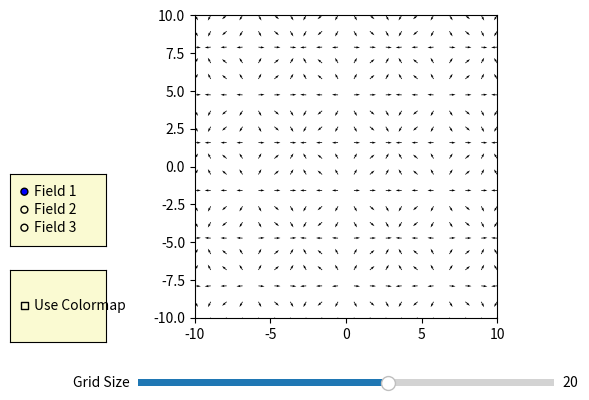

The script that saved this image:
import numpy as np
import matplotlib.pyplot as plt
from matplotlib.animation import FuncAnimation
from matplotlib.widgets import Slider, RadioButtons, CheckButtons

class VectorFieldAnimation:
    def __init__(self, xlim, ylim, initial_grid_size):
        self.xlim = xlim
        self.ylim = ylim
        self.grid_size = initial_grid_size
        self.fig, self.ax = plt.subplots()
        plt.subplots_adjust(left=0.25, bottom=0.25)  # Adjust to make room for the slider and radio buttons
        self.ax.set_xlim(self.xlim)
        self.ax.set_ylim(self.ylim)
        self.ax.set_aspect('equal')

        self.X, self.Y = self.create_meshgrid(self.grid_size)
        self.U, self.V = self.vector_field1(self.X, self.Y, 0)
        self.magnitudes = np.sqrt(self.U**2 + self.V**2)
        self.U, self.V = self.normalize_vectors(self.U, self.V)
        self.quiver = self.ax.quiver(self.X, self.Y, self.U, self.V, scale=50, width=0.0025)

        self.vector_field_func = self.vector_field1
        self.use_colormap = False
        self.create_widgets()

        # Connect the scroll and mouse events to their handlers
        self.fig.canvas.mpl_connect('scroll_event', self.on_scroll)
        self.fig.canvas.mpl_connect('button_press_event', self.on_press)
        self.fig.canvas.mpl_connect('button_release_event', self.on_release)
        self.fig.canvas.mpl_connect('motion_notify_event', self.on_motion)

        # Variables to store the state of the pan
        self.press_event = None
        self.start_xlim = None
        self.start_ylim = None

    def create_meshgrid(self, grid_size):
        X, Y = np.meshgrid(np.linspace(self.xlim[0], self.xlim[1], grid_size),
                           np.linspace(self.ylim[0], self.ylim[1], grid_size))
        return X, Y

    def normalize_vectors(self, U, V):
        magnitudes = np.sqrt(U**2 + V**2)
        return U / magnitudes, V / magnitudes

    def vector_field1(self, X, Y, t):
        U = np.sin(X + t)
        V = np.cos(Y + t)
        return U, V

    def vector_field2(self, X, Y, t):
        U = X
        V = Y
        return U, V

    def vector_field3(self, X, Y, t):
        U = Y * np.cos(t)
        V = -X * np.sin(t)
        return U, V

    def update(self, frame):
        t = frame / 10.0
        self.U, self.V = self.vector_field_func(self.X, self.Y, t)
        self.magnitudes = np.sqrt(self.U**2 + self.V**2)
        self.U, self.V = self.normalize_vectors(self.U, self.V)
        self.update_quiver()
        return self.quiver,

    def create_widgets(self):
        # Create slider for grid size
        ax_slider = plt.axes([0.25, 0.1, 0.65, 0.03], facecolor='lightgoldenrodyellow')
        self.slider = Slider(ax_slider, 'Grid Size', 5, 30, valinit=self.grid_size, valstep=1)
        self.slider.on_changed(self.update_grid_size)
        
        # Create radio buttons for selecting vector field
        ax_radio = plt.axes([0.05, 0.4, 0.15, 0.15], facecolor='lightgoldenrodyellow')
        self.radio = RadioButtons(ax_radio, ('Field 1', 'Field 2', 'Field 3'))
        self.radio.on_clicked(self.change_vector_field)

        # Create check buttons for colormap option
        ax_check = plt.axes([0.05, 0.2, 0.15, 0.15], facecolor='lightgoldenrodyellow')
        self.check = CheckButtons(ax_check, ['Use Colormap'], [self.use_colormap])
        self.check.on_clicked(self.toggle_colormap)

    def update_grid_size(self, val):
        self.grid_size = int(self.slider.val)
        self.X, self.Y = self.create_meshgrid(self.grid_size)
        self.U, self.V = self.vector_field_func(self.X, self.Y, 0)
        self.magnitudes = np.sqrt(self.U**2 + self.V**2)
        self.U, self.V = self.normalize_vectors(self.U, self.V)
        self.update_quiver()
        self.fig.canvas.draw_idle()  # Refresh the plot

    def change_vector_field(self, label):
        if label == 'Field 1':
            self.vector_field_func = self.vector_field1
        elif label == 'Field 2':
            self.vector_field_func = self.vector_field2
        elif label == 'Field 3':
            self.vector_field_func = self.vector_field3
        # Update the field immediately
        self.update_grid_size(None)

    def on_scroll(self, event):
        # Adjust the limits based on scroll direction
        scale_factor = 1.1
        if event.button == 'up':
            scale_factor = 1 / scale_factor
        self.xlim = (self.xlim[0] * scale_factor, self.xlim[1] * scale_factor)
        self.ylim = (self.ylim[0] * scale_factor, self.ylim[1] * scale_factor)
        self.ax.set_xlim(self.xlim)
        self.ax.set_ylim(self.ylim)
        self.X, self.Y = self.create_meshgrid(self.grid_size)
        self.U, self.V = self.vector_field_func(self.X, self.Y, 0)
        self.magnitudes = np.sqrt(self.U**2 + self.V**2)
        self.U, self.V = self.normalize_vectors(self.U, self.V)
        self.update_quiver()
        self.fig.canvas.draw_idle()  # Refresh the plot

    def on_press(self, event):
        if event.inaxes != self.ax:
            return
        self.press_event = (event.xdata, event.ydata)
        self.start_xlim = self.ax.get_xlim()
        self.start_ylim = self.ax.get_ylim()

    def on_release(self, event):
        self.press_event = None
        self.start_xlim = None
        self.start_ylim = None

    def on_motion(self, event):
        if self.press_event is None or event.inaxes != self.ax:
            return
        dx = self.press_event[0] - event.xdata
        dy = self.press_event[1] - event.ydata
        self.ax.set_xlim(self.start_xlim[0] + dx, self.start_xlim[1] + dx)
        self.ax.set_ylim(self.start_ylim[0] + dy, self.start_ylim[1] + dy)
        self.fig.canvas.draw_idle()  # Refresh the plot

    def toggle_colormap(self, label):
        self.use_colormap = not self.use_colormap
        self.update_quiver()
        self.fig.canvas.draw_idle()  # Refresh the plot

    def update_quiver(self):
        # Remove the old quiver
        self.quiver.remove()
        # Create a new quiver with colormap if enabled
        if self.use_colormap:
            colors = self.magnitudes
            self.quiver = self.ax.quiver(self.X, self.Y, self.U, self.V, colors, scale=50, width=0.0025, cmap='coolwarm')
        else:
            self.quiver = self.ax.quiver(self.X, self.Y, self.U, self.V, scale=50, width=0.0025)

    def animate(self):
        anim = FuncAnimation(self.fig, self.update, frames=200, interval=50, blit=True)
        plt.show()

# Example usage
if __name__ == "__main__":
    vector_field_animation = VectorFieldAnimation(xlim=(-10, 10), ylim=(-10, 10), initial_grid_size=20)
    vector_field_animation.animate()





